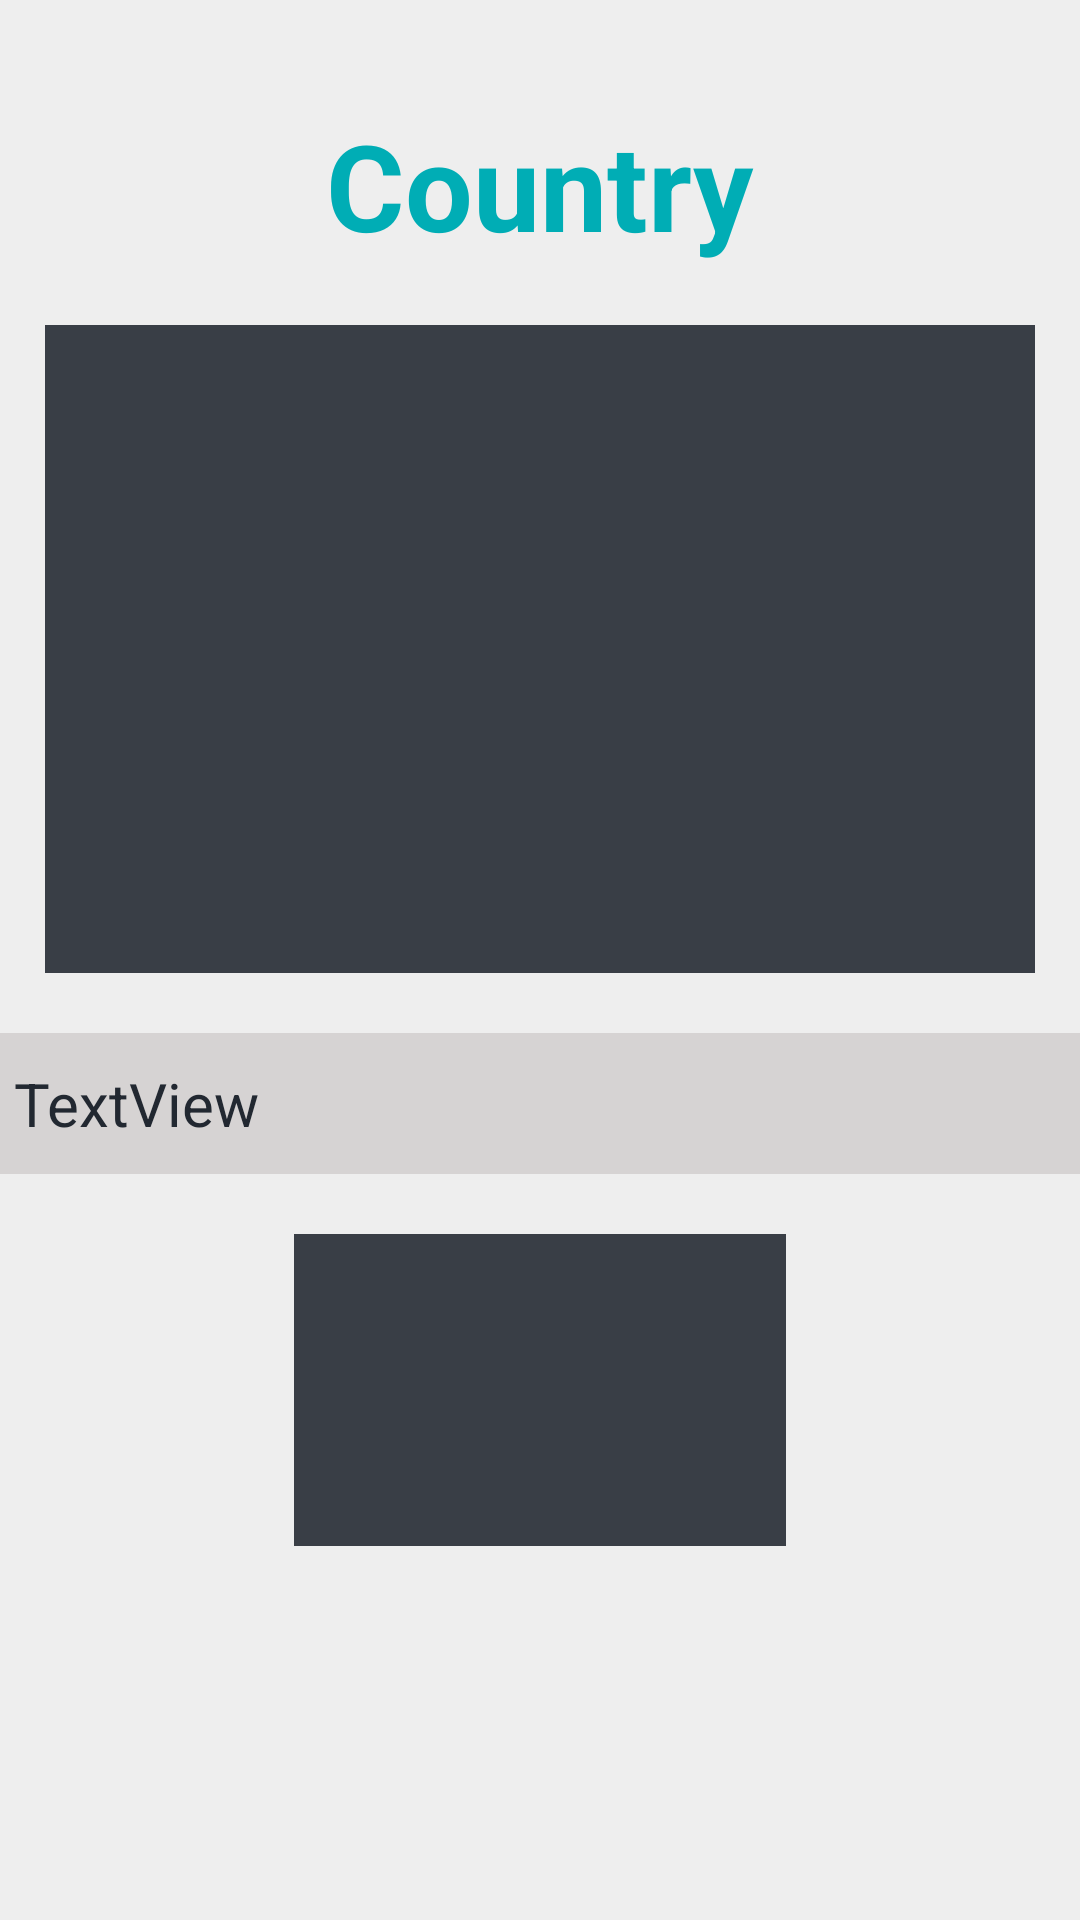

The Android layout XML behind this screen, and the referenced resources:
<!-- AndroidManifest.xml: application theme Theme.CountriesToVisitFragments -->
<!-- res/layout/fragment_info.xml -->
<?xml version="1.0" encoding="utf-8"?>
<LinearLayout xmlns:android="http://schemas.android.com/apk/res/android"
    xmlns:app="http://schemas.android.com/apk/res-auto"
    xmlns:tools="http://schemas.android.com/tools"
    android:layout_width="match_parent"
    android:layout_height="match_parent"
    android:background="#EEEEEE"
    android:gravity="center|top"
    android:orientation="vertical"
    tools:context=".CountryInfoFragment">

    <ScrollView
        android:layout_width="387dp"
        android:layout_height="match_parent"
        android:layout_weight="0">

        <LinearLayout
            android:layout_width="match_parent"
            android:layout_height="wrap_content"
            android:orientation="vertical">

            <TextView
                android:id="@+id/overViewTitle"
                android:layout_width="wrap_content"
                android:layout_height="wrap_content"
                android:layout_gravity="center"
                android:layout_marginTop="35dp"
                android:layout_weight="0"
                android:text="Country"
                android:textColor="#00ADB5"
                android:textSize="40sp"
                android:textStyle="bold" />

            <ImageView
                android:id="@+id/imageOverview"
                android:layout_width="330dp"
                android:layout_height="216dp"
                android:layout_gravity="center"
                android:layout_marginTop="20dp"
                android:layout_weight="0"
                android:background="#393E46"
                android:contentDescription="Image of selected country"
                android:cropToPadding="true"
                android:padding="4dp"
                android:scaleType="centerCrop"
                app:srcCompat="@drawable/italy_overview" />

            <TextView
                android:id="@+id/countryInfoId"
                android:layout_width="match_parent"
                android:layout_height="wrap_content"
                android:layout_marginLeft="8dp"
                android:layout_marginTop="20dp"
                android:layout_marginRight="8dp"
                android:layout_weight="0"
                android:background="#D6D3D3"
                android:padding="10dp"
                android:text="TextView"
                android:textColor="#222831"
                android:textSize="20sp" />

            <ImageView
                android:id="@+id/imageOverview2"
                android:layout_width="164dp"
                android:layout_height="104dp"
                android:layout_gravity="center"
                android:layout_marginTop="20dp"
                android:layout_marginBottom="30dp"
                android:layout_weight="0"
                android:background="#393E46"
                android:contentDescription="Image of selected country"
                android:cropToPadding="true"
                android:padding="4dp"
                android:scaleType="centerCrop"
                app:srcCompat="@drawable/italy_overview" />
        </LinearLayout>
    </ScrollView>

</LinearLayout>
<!-- resources referenced by this layout -->
<resources>
  <style name="Theme.CountriesToVisitFragments" parent="Theme.MaterialComponents.DayNight.DarkActionBar">
          
          <item name="colorPrimary">@color/purple_500</item>
          <item name="colorPrimaryVariant">@color/purple_700</item>
          <item name="colorOnPrimary">@color/white</item>
          
          <item name="colorSecondary">@color/teal_200</item>
          <item name="colorSecondaryVariant">@color/teal_700</item>
          <item name="colorOnSecondary">@color/black</item>
          
          <item name="android:statusBarColor">?attr/colorPrimaryVariant</item>
          
      </style>
  <!-- not gathered from this repository: default colours our renderer supplied (Android Studio template values) -->
  <color name="purple_500">#FF6200EE</color>
  <color name="purple_700">#FF3700B3</color>
  <color name="teal_200">#FF03DAC5</color>
  <color name="teal_700">#FF018786</color>
  <color name="black">#FF000000</color>
  <color name="white">#FFFFFFFF</color>
</resources>
